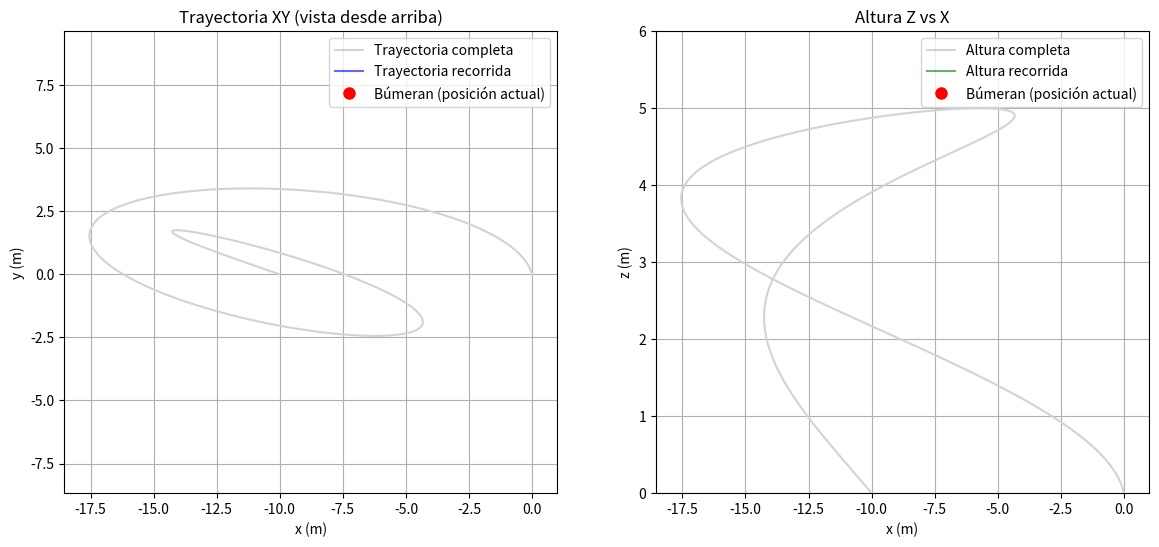

Reproduce this figure in Python.
import numpy as np
import matplotlib.pyplot as plt
from matplotlib.animation import FuncAnimation

def simular_bumeran_animado(R_x, R_y, omega_x, omega_y, k, z_max, t_max, dt):
    t = np.arange(0, t_max, dt)

    # Trayectoria en XY con diferentes omegas
    x = R_x * np.exp(-k * t) * np.cos(omega_x * t)
    y = R_y * np.exp(-k * t) * np.sin(omega_y * t)

    # Ajustar para que comience en (0,0)
    x = x - x[0]
    y = y - y[0]

    # Altura (Z) con forma de campana
    z = z_max * np.sin(np.pi * t / t_max)

    fig, (ax1, ax2) = plt.subplots(1, 2, figsize=(14,6))

    # Plano XY
    ax1.plot(x, y, 'lightgray', label='Trayectoria completa')
    trayectoria_xy, = ax1.plot([], [], 'b-', alpha=0.6, label='Trayectoria recorrida')
    punto_xy, = ax1.plot([], [], 'ro', label='Búmeran (posición actual)', markersize=8)
    ax1.set_title('Trayectoria XY (vista desde arriba)')
    ax1.set_xlabel('x (m)')
    ax1.set_ylabel('y (m)')
    ax1.grid(True)
    ax1.axis('equal')
    ax1.set_xlim(min(x)-1, max(x)+1)
    ax1.set_ylim(min(y)-1, max(y)+1)
    ax1.legend()

    # Plano XZ (altura)
    ax2.plot(x, z, 'lightgray', label='Altura completa')
    trayectoria_xz, = ax2.plot([], [], 'g-', alpha=0.6, label='Altura recorrida')
    punto_xz, = ax2.plot([], [], 'ro', label='Búmeran (posición actual)', markersize=8)
    ax2.set_title('Altura Z vs X')
    ax2.set_xlabel('x (m)')
    ax2.set_ylabel('z (m)')
    ax2.grid(True)
    ax2.set_xlim(min(x)-1, max(x)+1)
    ax2.set_ylim(0, z_max + 1)
    ax2.legend()

    def init():
        punto_xy.set_data([], [])
        trayectoria_xy.set_data([], [])
        punto_xz.set_data([], [])
        trayectoria_xz.set_data([], [])
        return punto_xy, trayectoria_xy, punto_xz, trayectoria_xz

    def update(frame):
        punto_xy.set_data([x[frame]], [y[frame]])
        trayectoria_xy.set_data(x[:frame], y[:frame])
        punto_xz.set_data([x[frame]], [z[frame]])
        trayectoria_xz.set_data(x[:frame], z[:frame])
        return punto_xy, trayectoria_xy, punto_xz, trayectoria_xz

    ani = FuncAnimation(fig, update, frames=len(t), init_func=init, blit=True, interval=1)
    plt.show()

if __name__ == "__main__":
    R_x = 10               # Radio en X
    R_y = 4               # Radio en Y
    omega_x = 0.35 * np.pi # Velocidad angular en X
    omega_y = 0.3 * np.pi # Velocidad angular en Y
    k = 0.1                # Amortiguamiento

      # Condiciones atmosféricas
    # k = 0.05   Día calmo, poco viento
    # k = 0.1    Condiciones normales
    # k = 0.3    Día ventoso
    # k = 0.5    Condiciones muy adversas

    z_max = 5              # Altura máxima
    t_max = 10            # Tiempo total
    dt = 0.01              # Paso de tiempo

    simular_bumeran_animado(R_x, R_y, omega_x, omega_y, k, z_max, t_max, dt)
